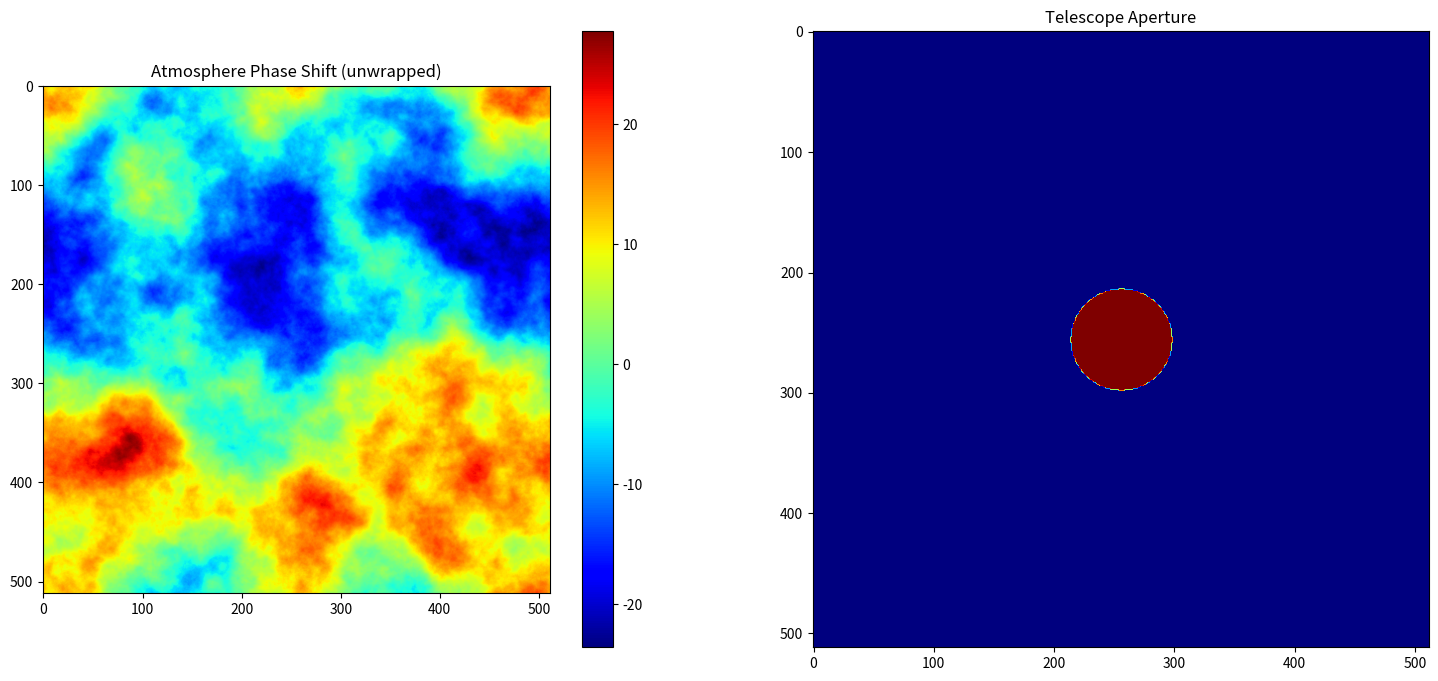
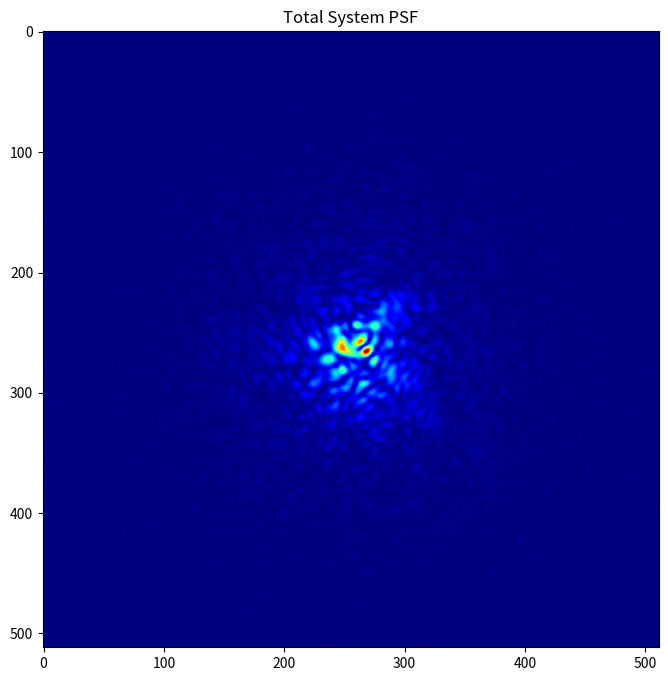
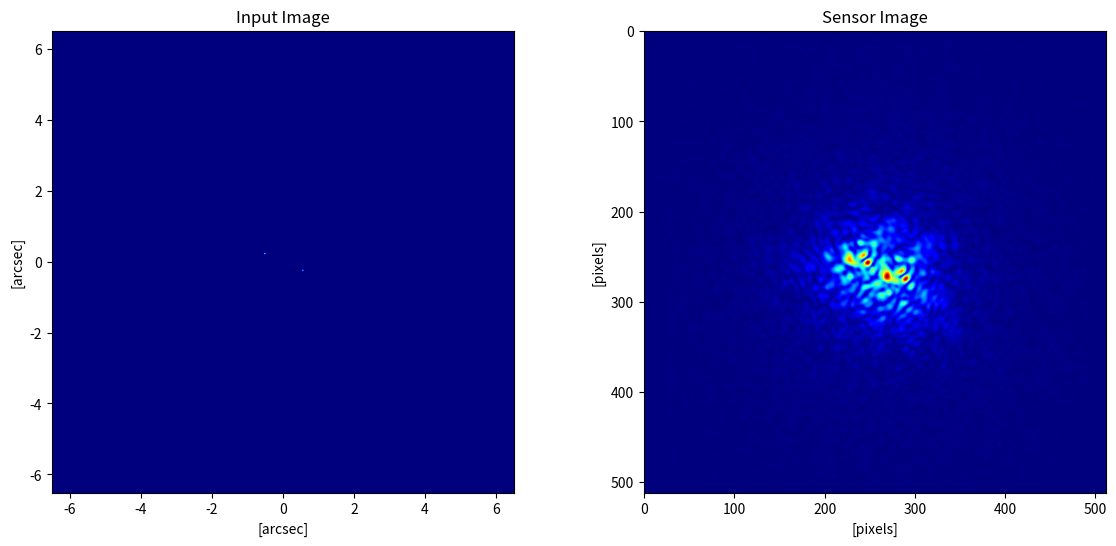
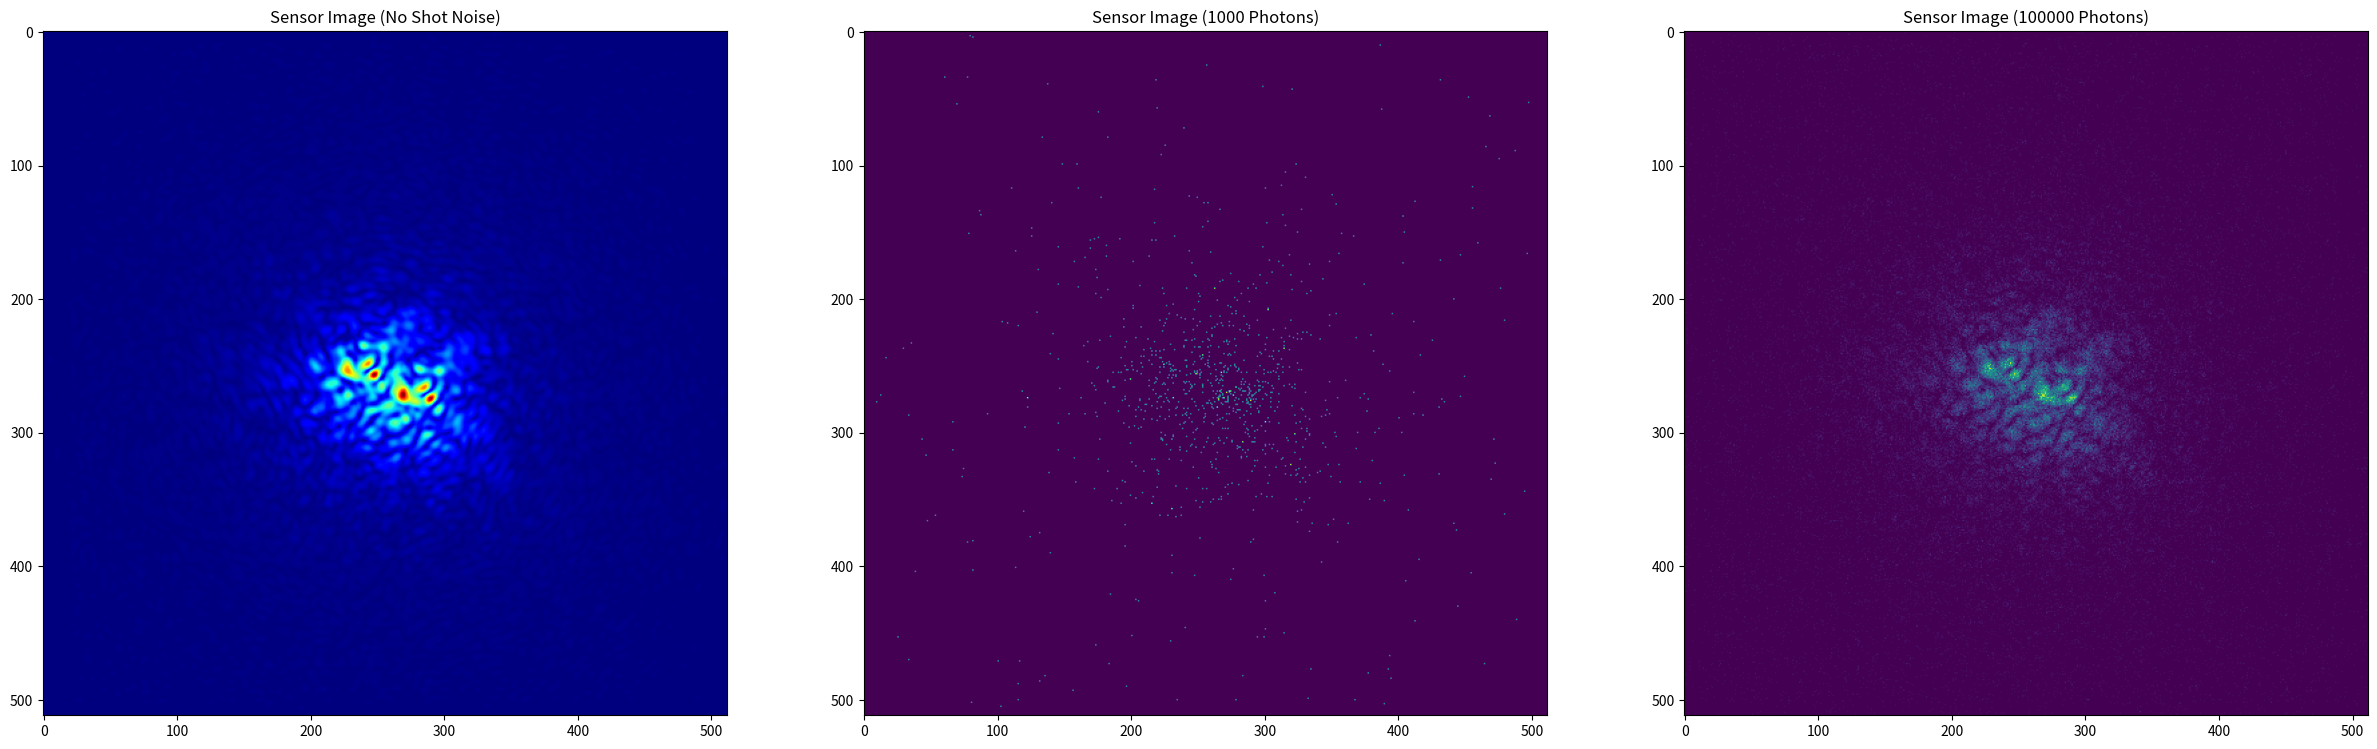

Generate these figures, in order, with matplotlib:
# Includes
import matplotlib.pyplot as plt
import numpy as np
from scipy.fftpack import fft2, ifft2, fftshift
from scipy.signal import fftconvolve
from scipy.signal import argrelextrema

## Parameters
# Image specs
nxy = 512
center = int(nxy/2)

# Aperture/Telescope Specifications:
diameter_m = 2.133 # Mirror diameter in meters
focal_length = 129.69 # Effective focal length in meters
wavelength = 0.8E-6 # Wavelength of light
pixel = 8E-6 # Dimension of a pixel
diameter_m = 2.133 # Telescope diameter in m

## Creating Binary Star Input Image
# For KP 2.1m telescope, 
# input image is in units of 25.44 milliarcseconds
platescale = 0.02544 # Plate scale in arcsec/pixel
rho = 1.2 # Set separation in arcseconds
phi = 25 # Set angle in degrees
# Calculate coordinates of stars
x = int( rho/(2*platescale) * np.cos(np.deg2rad(phi)) )
y = int( rho/(2*platescale) * np.sin(np.deg2rad(phi)) )
x1 = center + x
y1 = center + y
x2 = center - x
y2 = center - y    
# Empty input image
input_img = np.zeros((nxy,nxy)) 
# Place stars on image
input_img[y1,x1] = 1 
input_img[y2,x2] = 1
# Scale image power to 1
input_img_power = np.sum(np.power(input_img,2))
input_img = np.divide(input_img,np.sqrt(input_img_power))

## Telescope aperture creation:
# Total spatial sample range
X_aperture_s = 1/pixel 
# dx value for sampled aperture image
dx_aperture_s = X_aperture_s/nxy 
# Coordinates of sampled image
x_aperture_s = np.arange(0,X_aperture_s,dx_aperture_s) 
x_aperture_s = x_aperture_s - X_aperture_s/2
# Meshgrid of sampled coordinates
xx_s,yy_s = np.meshgrid(x_aperture_s,x_aperture_s)
# Scaled aperture diameter to effectively 
#  resample aperture image
diameter_s = diameter_m/(focal_length*wavelength)
# Draw new circle at correct dimensions
# Calculate grid of distances from circle center
circle_s = (xx_s) ** 2 + (yy_s) ** 2 
# Draw boolean circle
circle_s = circle_s < (diameter_s/2)**2 
# Convert boolean circle to int
circle_s= circle_s.astype(np.int64)
# Save aperture image in units of meters
aperture_screen_s = circle_s
# Scale aperture image power to 1
aperture_screen_power = np.sum(np.power(aperture_screen_s,2))
aperture_screen_s = np.divide(aperture_screen_s,np.sqrt(aperture_screen_power))
# Calculate effective size of sampled aperture image in meters
X_aperture_s_meff = focal_length*wavelength/pixel

## Phase screen creation:
# Total array sample size
d_aperture = X_aperture_s_meff
# Fried parameter [m]
r0 = 0.2
# Spatial sample resolution
dxy = d_aperture/nxy
# Spatial frequency resolution
df = 1/(d_aperture) 
# Image sample indices array
x = np.multiply( np.subtract(np.arange(nxy),int(nxy/2)), dxy )
# Spatial Frequency indices array
xf = np.multiply( np.subtract(np.arange(nxy),int(nxy/2)), df )
# Meshgrid of spatial frequency domain
[xx,yy]=np.meshgrid(xf,xf)
# Radius from center meshgrid
rr = (np.sqrt(np.power(xx,2)+np.power(yy,2)))
# Calculate Kolmogorov spectral density
alpha = 1/100
phase_PSD = np.power(rr,-11/3)
phase_PSD = np.multiply(alpha*0.023/(r0**(5/3)),phase_PSD)
# Set DC component to 0 (previous calc attempts to set to 1/0)
phase_PSD[int(nxy/2),int(nxy/2)] = 0 
# Generate random phase component
random_img = np.random.normal(loc=0,scale=1,size=(nxy,nxy))
phase_phase = np.multiply(np.pi,random_img)
# Construct phase screen spectrum
phase_screen_f = np.multiply(np.sqrt(phase_PSD),np.exp(1j*phase_phase))
# Calculate phase screen
phase_screen = np.real(ifft2(fftshift(phase_screen_f)*nxy*nxy))
# Create complex atmospheric screen
atmosphere_screen = np.exp(np.multiply(1j,phase_screen))
# Generate total screen, combining atmosphere and aperture
pupil_screen = np.multiply(atmosphere_screen,aperture_screen_s)

## Calculate system's total response 
# Calculate total PSF of system
psf = fftshift(fft2(pupil_screen))
psf = np.power(np.abs(psf),2)
# Normalize PSF
psf_power = np.sum(np.power(psf,2))
psf = np.divide(psf,psf_power)
# Gamma correct PSF
gamma = 1.6
psf = np.power(psf,1/gamma)
# Convolve PSF with input image using FFT
sensor_img = fftconvolve(input_img,psf)
# Save the center 512x512 image
sensor_img = sensor_img[center:center+nxy,center:center+nxy] 

## Adding photon shot noise
# Normalize image to average of 1 electron received over whole image
img_normalized = sensor_img/(np.sum(sensor_img))

# Average number of photons incident on image
photons = (1000,100000)
photons_n = len(photons)
img_shot_noise = np.zeros((photons_n,nxy,nxy))
psd_shot_noise = np.zeros((photons_n,nxy,nxy))
acorr_shot_noise = np.zeros((photons_n,nxy,nxy))

for i in np.arange(photons_n):
  # Scale image up to the desired number of photons received
  img_scaled = img_normalized*photons[i]
  # Use image as lambda to get random values based on poisson distribution at each point
  img_shot_noise[i] = np.random.poisson(lam=np.abs(img_scaled), size=None)

##Plots
colormap = "jet"

plt.figure(figsize = (18,8))
plt.subplot(1,2,1)
plt.imshow(phase_screen, cmap=colormap)
plt.colorbar()
plt.title("Atmosphere Phase Shift (unwrapped)")
plt.subplot(1,2,2)
plt.imshow(aperture_screen_s, cmap=colormap)
plt.title("Telescope Aperture")

plt.figure(figsize = (8,8))
plt.imshow(psf, cmap=colormap)
plt.title("Total System PSF")

plt.figure(figsize = (14,6))
plt.subplot(1,2,1)
plt.imshow(input_img, cmap=colormap, extent = (-6.513,6.513,-6.513,6.513))
plt.xlabel("[arcsec]")
plt.ylabel("[arcsec]")
plt.title("Input Image")
plt.subplot(1,2,2)
plt.imshow(sensor_img, cmap=colormap)
plt.xlabel("[pixels]")
plt.ylabel("[pixels]")
plt.title("Sensor Image")

plt.figure(figsize = (10+10*photons_n,10), dpi = 50)
plt.subplot(1,1+photons_n,1)
plt.imshow(sensor_img, cmap=colormap)
plt.title("Sensor Image (No Shot Noise)")
for i in np.arange(2):
  plt.subplot(1,1+photons_n,2+i)
  plt.imshow(img_shot_noise[i])
  plt.title(("Sensor Image (" + str(photons[i]) + " Photons)"))

  
plt.show()



